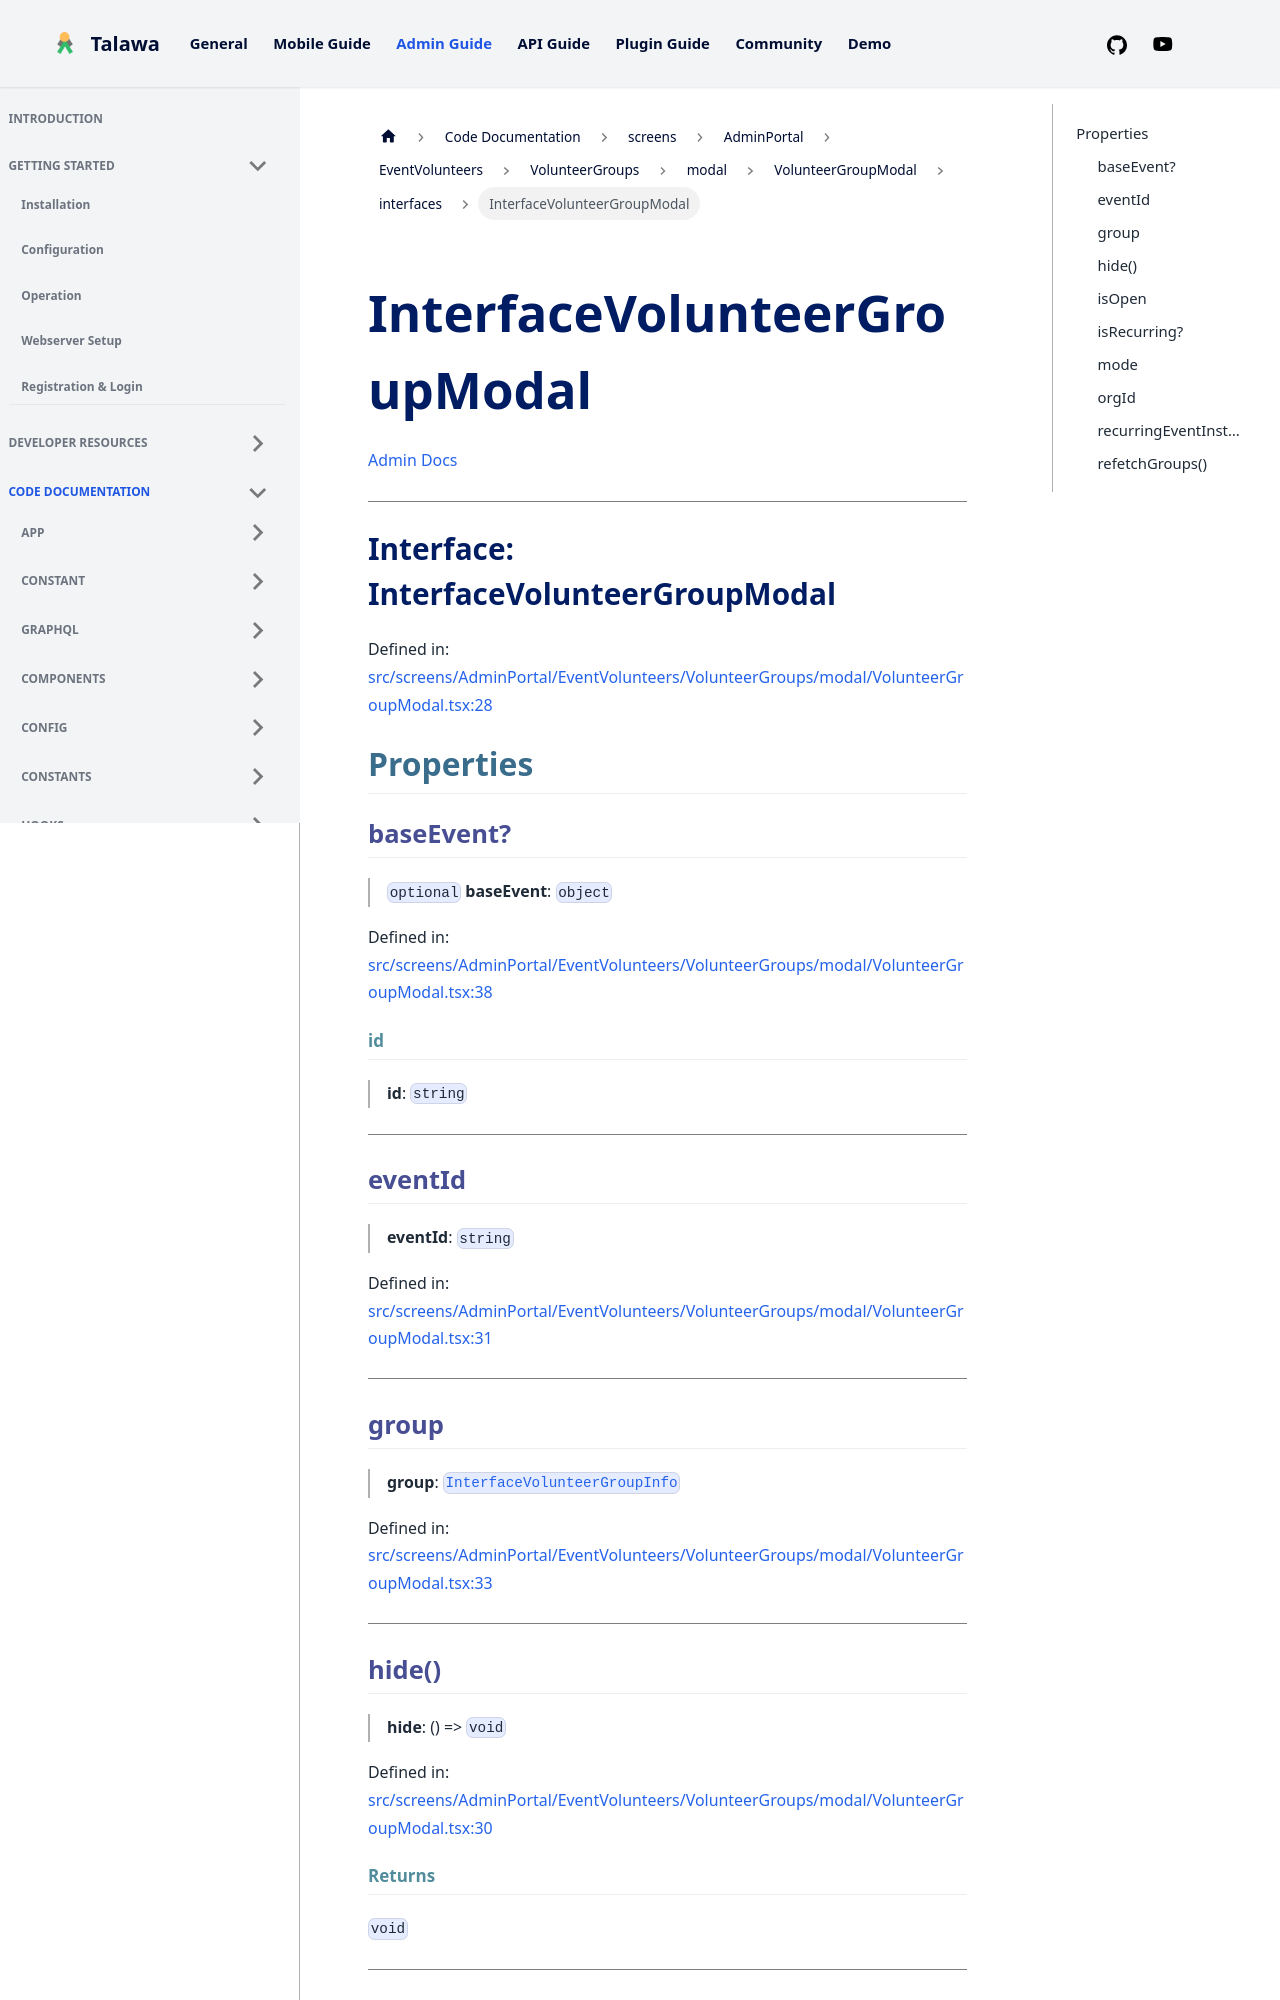

repository: PalisadoesFoundation/talawa-admin · page: docs/auto-docs/screens/AdminPortal/EventVolunteers/VolunteerGroups/modal/VolunteerGroupModal/interfaces/InterfaceVolunteerGroupModal/index.html · generator: docusaurus

[Admin Docs](/)

***

# Interface: InterfaceVolunteerGroupModal

Defined in: [src/screens/AdminPortal/EventVolunteers/VolunteerGroups/modal/VolunteerGroupModal.tsx:28](https://github.com/PalisadoesFoundation/talawa-admin/blob/main/src/screens/AdminPortal/EventVolunteers/VolunteerGroups/modal/VolunteerGroupModal.tsx#L28)

## Properties

### baseEvent?

> `optional` **baseEvent**: `object`

Defined in: [src/screens/AdminPortal/EventVolunteers/VolunteerGroups/modal/VolunteerGroupModal.tsx:38](https://github.com/PalisadoesFoundation/talawa-admin/blob/main/src/screens/AdminPortal/EventVolunteers/VolunteerGroups/modal/VolunteerGroupModal.tsx#L38)

#### id

> **id**: `string`

***

### eventId

> **eventId**: `string`

Defined in: [src/screens/AdminPortal/EventVolunteers/VolunteerGroups/modal/VolunteerGroupModal.tsx:31](https://github.com/PalisadoesFoundation/talawa-admin/blob/main/src/screens/AdminPortal/EventVolunteers/VolunteerGroups/modal/VolunteerGroupModal.tsx#L31)

***

### group

> **group**: [`InterfaceVolunteerGroupInfo`](../../../../../../../utils/interfaces/interfaces/InterfaceVolunteerGroupInfo.md)

Defined in: [src/screens/AdminPortal/EventVolunteers/VolunteerGroups/modal/VolunteerGroupModal.tsx:33](https://github.com/PalisadoesFoundation/talawa-admin/blob/main/src/screens/AdminPortal/EventVolunteers/VolunteerGroups/modal/VolunteerGroupModal.tsx#L33)

***

### hide()

> **hide**: () => `void`

Defined in: [src/screens/AdminPortal/EventVolunteers/VolunteerGroups/modal/VolunteerGroupModal.tsx:30](https://github.com/PalisadoesFoundation/talawa-admin/blob/main/src/screens/AdminPortal/EventVolunteers/VolunteerGroups/modal/VolunteerGroupModal.tsx#L30)

#### Returns

`void`

***
